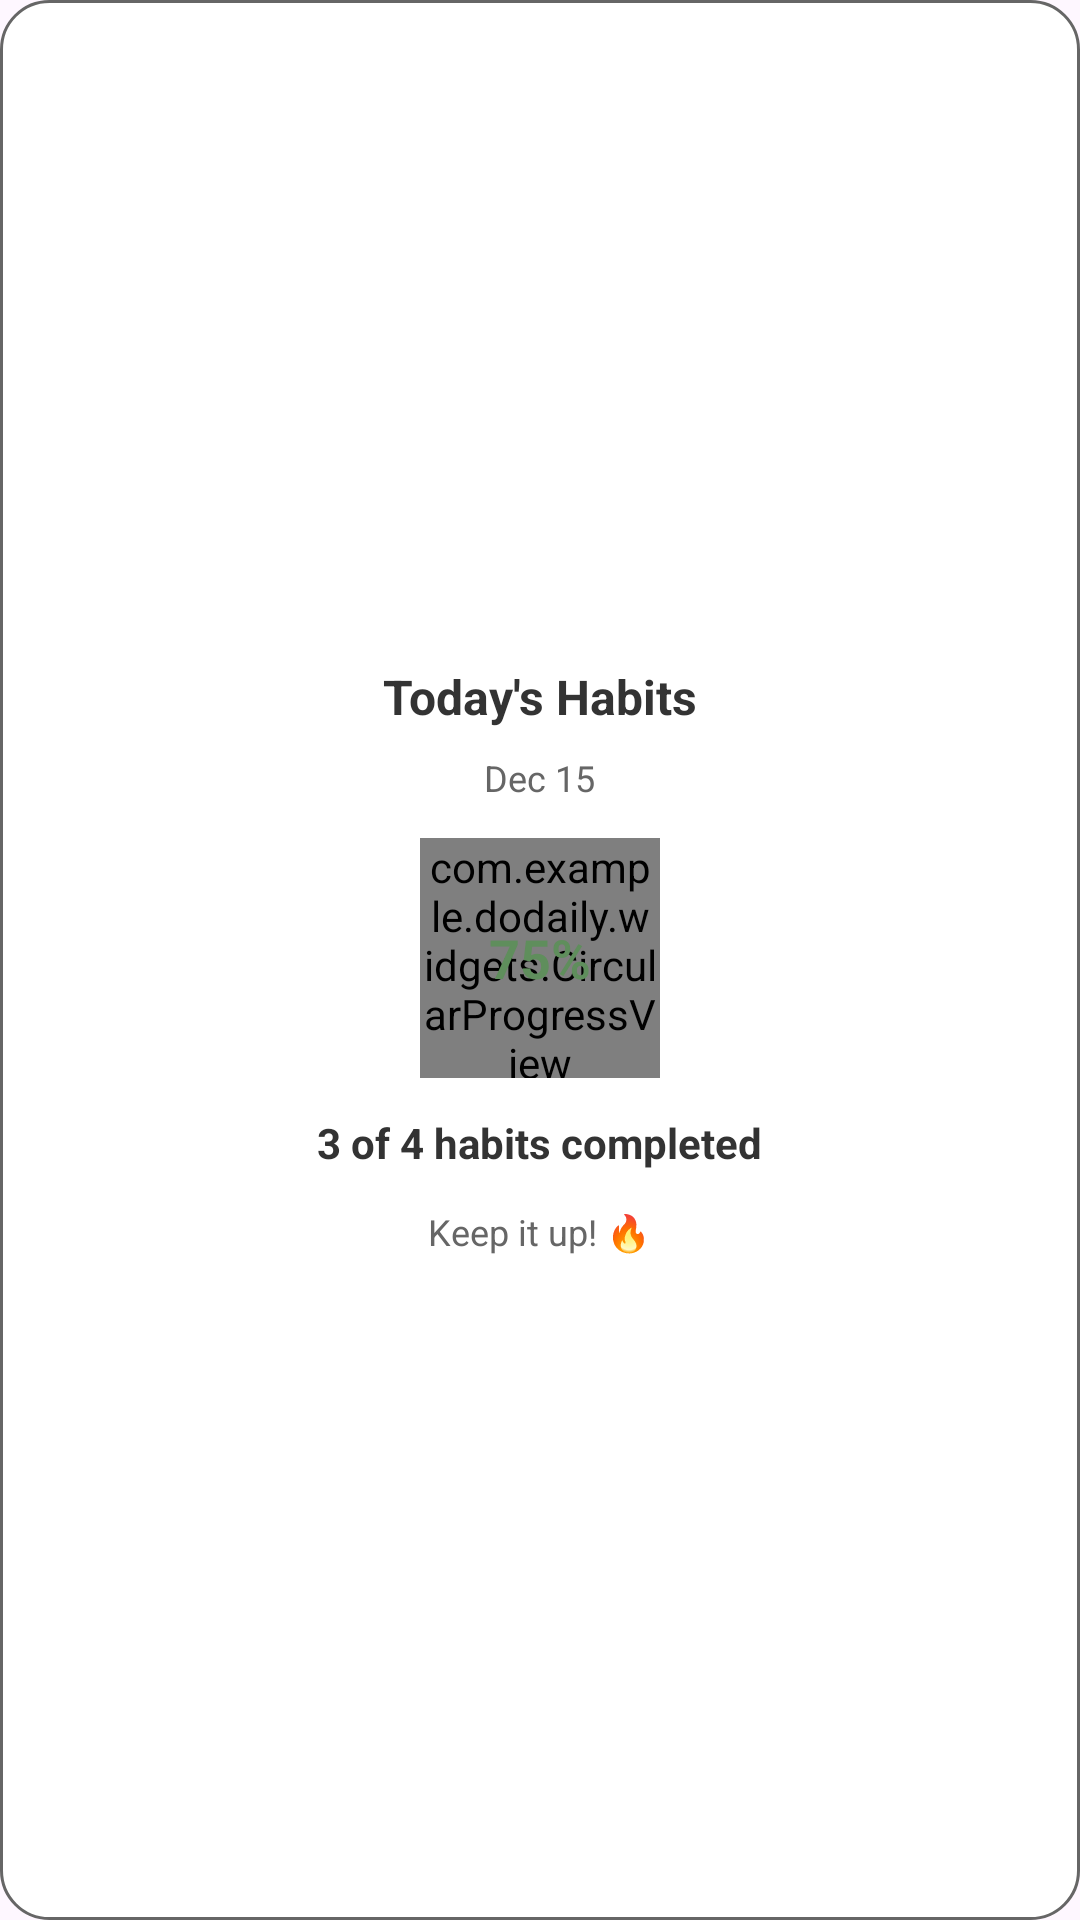

The Android layout XML behind this screen, and the referenced resources:
<!-- AndroidManifest.xml: application theme Theme.DoDaily -->
<!-- res/layout/widget_habit_progress.xml -->
<?xml version="1.0" encoding="utf-8"?>
<LinearLayout xmlns:android="http://schemas.android.com/apk/res/android"
    android:id="@+id/widget_container"
    android:layout_width="match_parent"
    android:layout_height="match_parent"
    android:background="@drawable/widget_background"
    android:gravity="center"
    android:orientation="vertical"
    android:padding="16dp">

    
    <TextView
        android:id="@+id/widget_title"
        android:layout_width="wrap_content"
        android:layout_height="wrap_content"
        android:layout_marginBottom="8dp"
        android:text="Today's Habits"
        android:textColor="@color/text_primary"
        android:textSize="16sp"
        android:textStyle="bold" />

    
    <TextView
        android:id="@+id/widget_date"
        android:layout_width="wrap_content"
        android:layout_height="wrap_content"
        android:layout_marginBottom="12dp"
        android:text="Dec 15"
        android:textColor="@color/text_secondary"
        android:textSize="12sp" />

    
    <RelativeLayout
        android:layout_width="80dp"
        android:layout_height="80dp"
        android:layout_marginBottom="12dp">

        
        <View
            android:layout_width="80dp"
            android:layout_height="80dp"
            android:background="@drawable/widget_progress_background" />

        
        <com.example.dodaily.widgets.CircularProgressView
            android:id="@+id/widget_progress_circle"
            android:layout_width="80dp"
            android:layout_height="80dp"
            android:layout_centerInParent="true" />

        
        <TextView
            android:id="@+id/widget_percentage"
            android:layout_width="wrap_content"
            android:layout_height="wrap_content"
            android:layout_centerInParent="true"
            android:text="75%"
            android:textColor="@color/primary_green"
            android:textSize="18sp"
            android:textStyle="bold" />

    </RelativeLayout>

    
    <TextView
        android:id="@+id/widget_progress_text"
        android:layout_width="wrap_content"
        android:layout_height="wrap_content"
        android:layout_marginBottom="12dp"
        android:text="3 of 4 habits completed"
        android:textColor="@color/text_primary"
        android:textSize="14sp"
        android:textStyle="bold" />

    
    <TextView
        android:id="@+id/widget_motivation"
        android:layout_width="wrap_content"
        android:layout_height="wrap_content"
        android:text="Keep it up! 🔥"
        android:textColor="@color/text_secondary"
        android:textSize="12sp" />

</LinearLayout>
<!-- resources referenced by this layout -->
<resources>
  <color name="primary_green">#5F8E5C</color>
  <color name="text_primary">#333333</color>
  <color name="text_secondary">#666666</color>
  <!-- drawable widget_background (drawable) -->
  <?xml version="1.0" encoding="utf-8"?>
  <shape xmlns:android="http://schemas.android.com/apk/res/android"
      android:shape="rectangle">
      
      <solid android:color="@color/white" />
      
      <corners android:radius="16dp" />
      
      <stroke
          android:width="1dp"
          android:color="@color/text_secondary"
          android:alpha="0.1" />
          
  </shape>
  <!-- drawable widget_progress_background (drawable) -->
  <?xml version="1.0" encoding="utf-8"?>
  <shape xmlns:android="http://schemas.android.com/apk/res/android"
      android:shape="oval">
      
      <solid android:color="@color/background_color" />
      
      <stroke
          android:width="2dp"
          android:color="@color/text_secondary"
          android:alpha="0.2" />
          
  </shape>
  <style name="Theme.DoDaily" parent="Base.Theme.DoDaily" />
  <color name="white">#FFFFFFFF</color>
  <color name="background_color">#F5F5F5</color>
  <style name="Base.Theme.DoDaily" parent="Theme.Material3.DayNight.NoActionBar">
          
          
      </style>
</resources>
